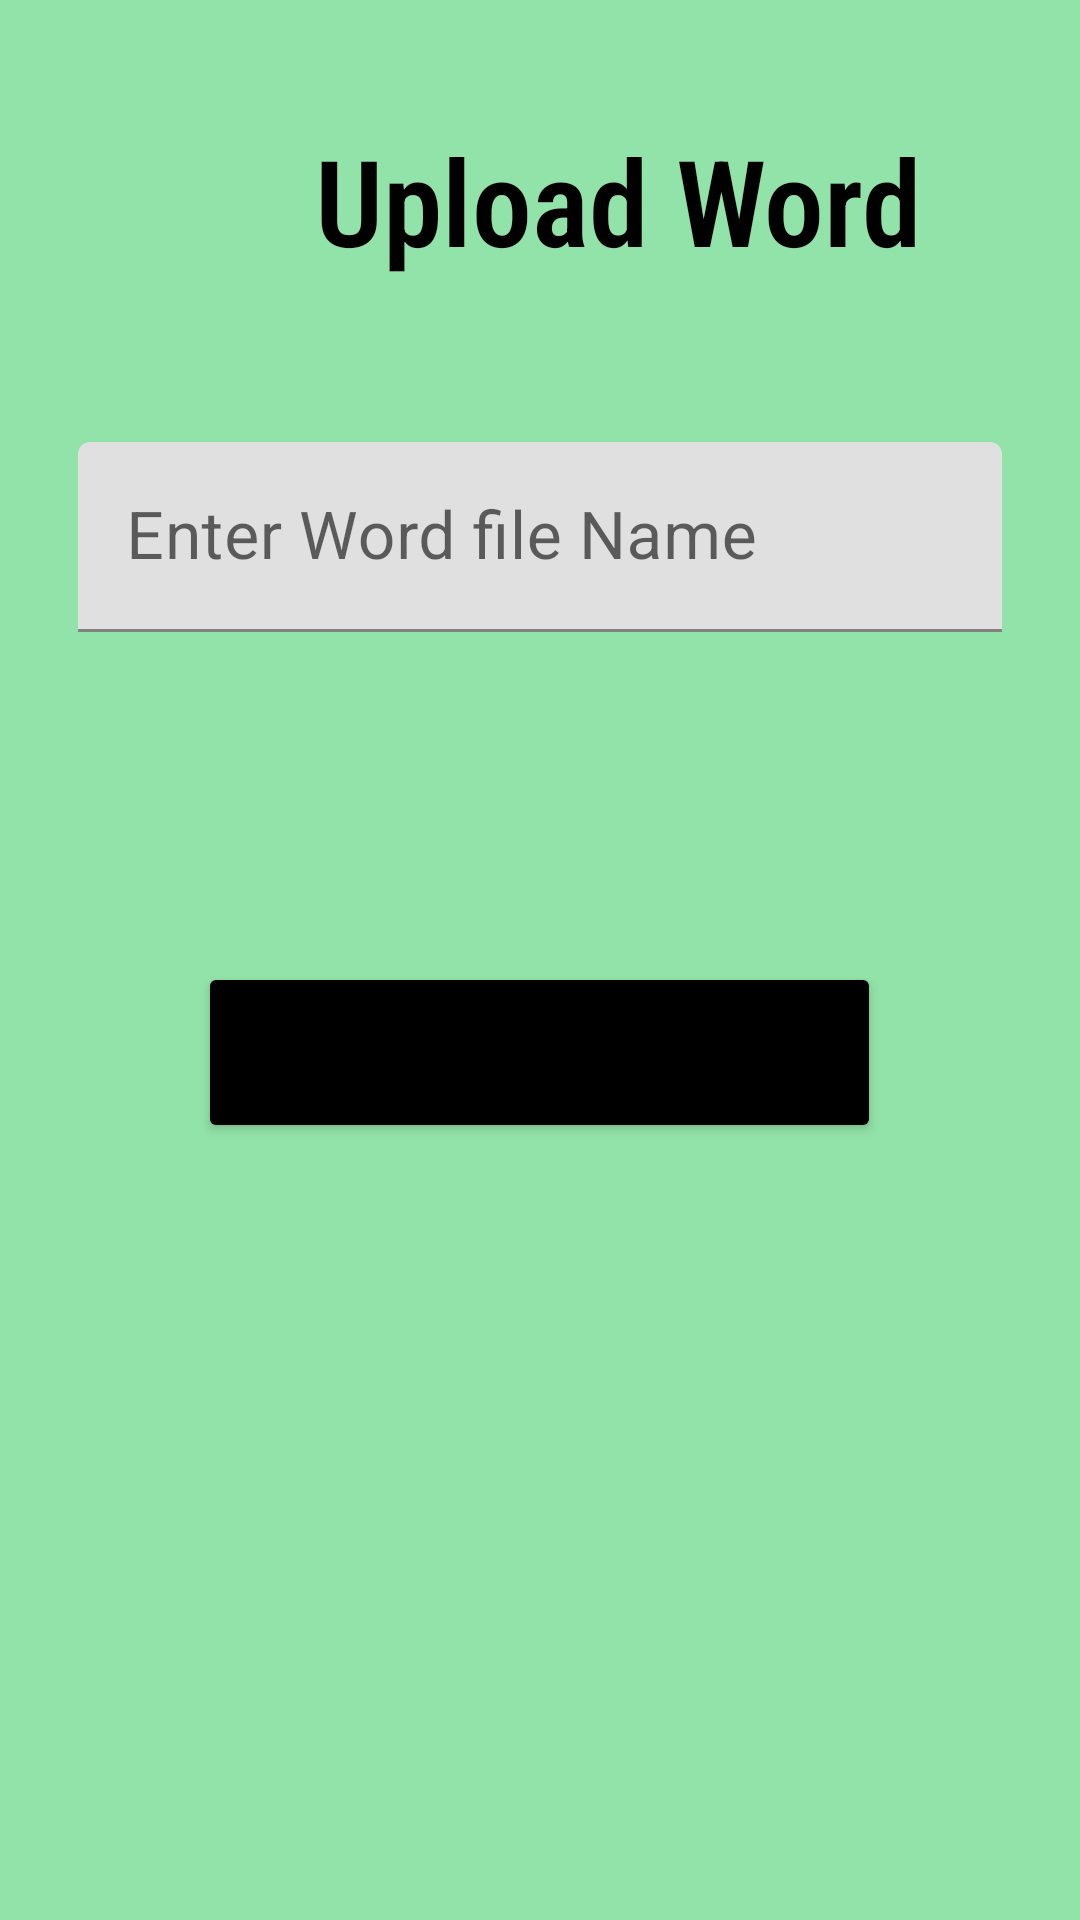

This screen was rendered from an Android layout file. Write that file and the resources it references.
<!-- AndroidManifest.xml: application theme Theme.Chatapp_cloud -->
<!-- res/layout/activity_upload_word.xml -->
<?xml version="1.0" encoding="utf-8"?>
<RelativeLayout xmlns:android="http://schemas.android.com/apk/res/android"
    xmlns:app="http://schemas.android.com/apk/res-auto"
    xmlns:tools="http://schemas.android.com/tools"
    android:layout_width="match_parent"
    android:layout_height="match_parent"
    android:background="@color/primary"
    tools:context=".activites.UploadWord">

    <TextView
        android:id="@+id/text_Word"
        android:layout_width="wrap_content"
        android:layout_height="wrap_content"
        android:layout_alignParentStart="true"
        android:layout_alignParentTop="true"
        android:layout_marginStart="105dp"
        android:layout_marginTop="40dp"
        android:fontFamily="sans-serif-condensed-light"
        android:gravity="center"
        android:text="Upload Word"
        android:textColor="@color/text"
        android:textSize="40sp"
        android:textStyle="bold" />

    <com.google.android.material.textfield.TextInputLayout
        android:id="@+id/tv_name"
        style="@style/Widget.Material3.AutoCompleteTextView.FilledBox"
        android:layout_width="match_parent"
        android:layout_height="wrap_content"
        android:layout_below="@+id/text_Word"
        android:layout_marginTop="20dp">
        <com.google.android.material.textfield.TextInputEditText
            android:layout_width="match_parent"
            android:layout_height="wrap_content"
            android:hint="Enter Word file Name"
            android:id="@+id/name_word"
            android:textSize="22sp"
            android:textColorHint="@color/primary_dark"
            android:textColor="#000000"
            android:layout_margin="10dp"
            />
    </com.google.android.material.textfield.TextInputLayout>

    <Button
        android:id="@+id/upload_btn"
        android:layout_width="wrap_content"
        android:layout_height="wrap_content"
        android:layout_below="@id/tv_name"
        android:layout_centerHorizontal="true"
        android:layout_marginTop="90dp"
        android:backgroundTint="@color/text"
        android:padding="10dp"
        android:text="Upload Word"
        android:textSize="30sp"
        android:textStyle="bold"

        />


</RelativeLayout>
<!-- resources referenced by this layout -->
<resources>
  <color name="primary">#92E3A9</color>
  <color name="primary_dark">#DEFCE6</color>
  <color name="text">#000000</color>
  <style name="Theme.Chatapp_cloud" parent="Theme.MaterialComponents.DayNight.NoActionBar">
  
          <item name="colorPrimary">@color/primary</item>
  
          <item name="android:statusBarColor" tools:targetApi="l">@color/primary</item>
      </style>
</resources>
